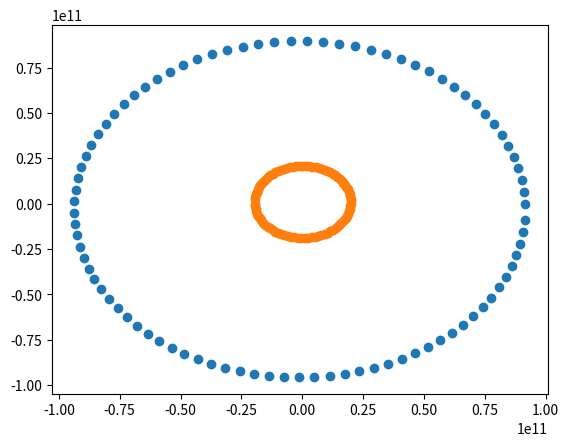

Here is the Python script that generated this plot:
import matplotlib.pyplot as plt
import numpy as np

p1x = []
p1y = []
p2x = []
p2y = []

m2 = 5.73*1.98e30
m1 = 1.22*1.98e30

r1 = np.array([0.61*1.5e11,0])
r2 = np.array([-0.13*1.5e11,0])

v1 = np.array([0,75.4e3])
v2 = np.array([0,-16e3])

G = 6.67e-11

T = 88.2*24*60*60

t = 0;
dt = 24*60*60

p1x.append(r1[0])
p1y.append(r1[1])
p2x.append(r2[0])
p2y.append(r2[1])

while t <= T :
    r12 = r2 - r1
    r21 = r1 - r2
    intR = np.sqrt(r12[0]**2 + r12[1]**2)    

    a1 = -G*m2/intR**3 * r21    
    a2 = -G*m1/intR**3 * r12

    dv1 = a1*dt
    dv2 = a2*dt
    
    v1 += dv1
    v2 += dv2

    dr1 = v1*dt
    dr2 = v2*dt

    r1 += dr1
    r2 += dr2

    p1x.append(r1[0])
    p1y.append(r1[1])
    p2x.append(r2[0])
    p2y.append(r2[1])
    t += dt

plt.scatter(p1x,p1y)
plt.scatter(p2x,p2y)
plt.show()
